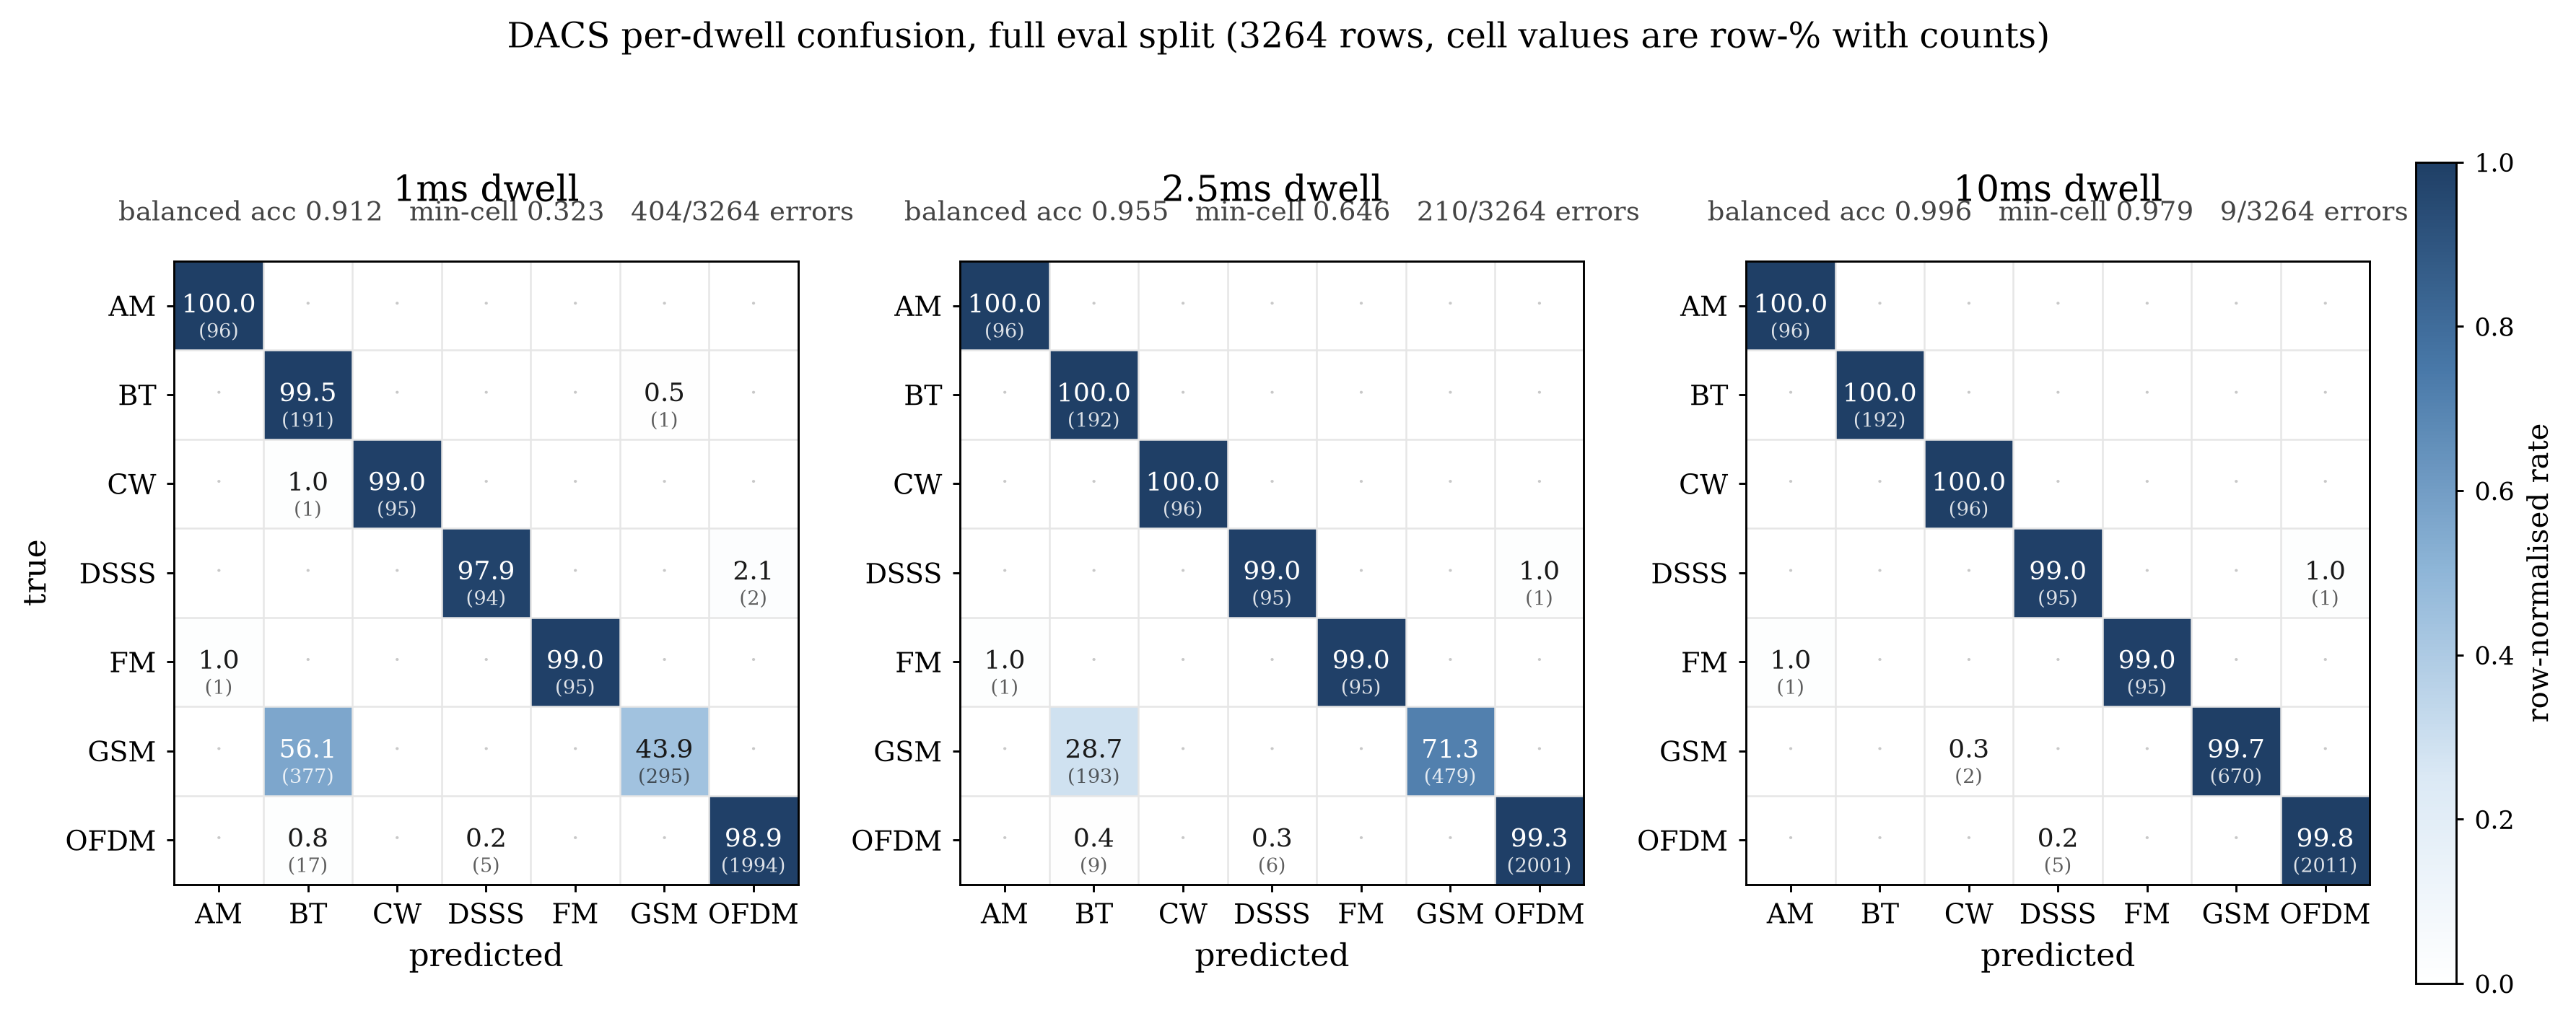

Source code (Python):
"""Per-dwell 7x7 confusion matrices for the MLX bf16 G4 final checkpoint.

Mirrors v7_trainer_mlx.main().evaluate() exactly:
  * prototypes = mean over the FIRST 64 train rows per class, read from the
    fp16 train cache (the precision asymmetry), offset 0, sliced [:length];
  * query rows = the FULL eval split (3264 rows), complex64, sliced [:length];
  * chunk_n = 48 with zero-slot padding (per-sample ops => padding is inert);
  * pred = argmin ||z - proto||^2 (argmax of -cdist_sq);
  * net compute dtype = bf16 via nn.Module.set_dtype, fp32 front end
    (spectrogram / rms_normalize) cast at model input, z/conf back to fp32;
  * TF32 left at the MLX default (ON) -- the run's own training config.

Beyond evaluate(): keeps the full per-row prediction vector, so it emits the
confusion matrices, the per-dwell misclassified-row SETS (and their pairwise
intersections / differences), per-profile recalls and the off-diagonal
confusion pairs.
"""
from __future__ import annotations

import json
import sys
from pathlib import Path

import numpy as np

TRAINER_DIR = Path("/Users/johnelliott/PersonalGitHub/Atom-Classifier/training/"
                   "zplane_ab/v2_full_variation/v7_probe")
OUT_DIR = Path("/Users/johnelliott/PersonalGitHub/Atom-Classifier/training/"
               "artifacts/mlx-g2")
CKPT = OUT_DIR / "g4_bf16.safetensors"

sys.path.insert(0, str(TRAINER_DIR))

import mlx.core as mx          # noqa: E402
import mlx.nn as nn            # noqa: E402  (kept for parity of import order)
from functools import partial  # noqa: E402

from v7_trainer_mlx import (   # noqa: E402
    CLASSES, CORPUS, DWELLS, GB, TrainState, load_init_checkpoint,
    measure_matmul_precision, params_sha256,
)
from v7_model_mlx import cdist_sq, rms_normalize, spectrogram  # noqa: E402

CHUNK_N = 48
N_CLS = len(CLASSES)


def main() -> None:
    rel, tf32 = measure_matmul_precision()
    print(f"mlx {mx.__version__} device={mx.default_device()} "
          f"TF32 {'ON' if tf32 else 'off'} (rel {rel:.2e}) dtype=bf16",
          flush=True)
    try:
        mx.set_wired_limit(int(22 * GB))
    except Exception as e:
        print(f"WARNING set_wired_limit: {e!r}", flush=True)
    mx.set_cache_limit(2 * GB)

    # ---------------- corpus split (identical construction) ----------------
    manifest = json.loads((CORPUS / "manifest.json").read_text())
    rows = manifest["rows"]
    train_by_class: dict[str, list[int]] = {c: [] for c in CLASSES}
    eval_rows: list[dict] = []
    for row in rows:
        if row["role"] == "train":
            train_by_class[row["cls"]].append(row["row"])
        else:
            eval_rows.append(row)
    n_eval = len(eval_rows)
    max_len = max(DWELLS.values())
    print(f"eval rows {n_eval}  train {sum(len(v) for v in train_by_class.values())}",
          flush=True)

    noisy = np.load(CORPUS / "noisy.npy", mmap_mode="r")

    # eval queries: complex64, first max_len samples (all dwells slice this)
    eval_store = mx.zeros((n_eval, max_len), dtype=mx.complex64)
    eval_ids = [r["row"] for r in eval_rows]
    step = 256
    for i0 in range(0, n_eval, step):
        ids = eval_ids[i0:i0 + step]
        eval_store[i0:i0 + len(ids)] = mx.array(
            np.ascontiguousarray(noisy[ids, :max_len]))
        mx.eval(eval_store)

    # prototype source: fp16 I/Q planes, first 64 train rows per class
    proto_ids = {c: train_by_class[c][:64] for c in CLASSES}
    flat_ids = [r for c in CLASSES for r in proto_ids[c]]
    tpos = {r: i for i, r in enumerate(flat_ids)}
    train_iq = mx.zeros((len(flat_ids), 2, max_len), dtype=mx.float16)
    for i0 in range(0, len(flat_ids), step):
        ids = flat_ids[i0:i0 + step]
        rc = np.asarray(noisy[ids, :max_len])
        train_iq[i0:i0 + len(ids)] = mx.array(
            np.stack((rc.real, rc.imag), axis=1).astype(np.float16))
        mx.eval(train_iq)
    del noisy

    # ---------------- model: load bf16 checkpoint ----------------
    sidecar = json.loads((CKPT.parent / (CKPT.name + ".json")).read_text())
    cfg = sidecar["config"]
    model = TrainState(width=cfg["width"], embed_dim=cfg["embed_dim"])
    kind, _opt_state, _sc = load_init_checkpoint(model, str(CKPT))
    mx.eval(model.parameters())
    model.net.set_dtype(mx.bfloat16)
    mx.eval(model.parameters())
    got, want = params_sha256(model), sidecar.get("params_sha256")
    assert kind == "native" and got == want, f"params hash {got} != {want}"
    print(f"checkpoint ep {sidecar['episode']} hash {got[:16]} OK", flush=True)

    def to_c(a):
        return a.astype(mx.bfloat16)

    def to_f(a):
        return a.astype(mx.float32)

    @partial(mx.compile, inputs=[model.state])
    def eval_forward(xb):
        z, conf, _ = model.net.encode(to_c(spectrogram(rms_normalize(xb))))
        return to_f(z), to_f(conf)

    # ---------------- per-dwell evaluation ----------------
    y_true = np.array([CLASSES.index(r["cls"]) for r in eval_rows], dtype=int)
    results: dict[str, dict] = {}
    preds_by_dwell: dict[str, np.ndarray] = {}

    for wname, length in DWELLS.items():
        mx.clear_cache()
        protos_list = []
        for cls in CLASSES:
            ids = proto_ids[cls]
            z_parts = []
            for s0 in range(0, len(ids), CHUNK_N):
                chunk = ids[s0:s0 + CHUNK_N]
                slots = np.array([tpos[r] for r in chunk], dtype=np.int32)
                pad = np.concatenate(
                    [slots, np.zeros(CHUNK_N - len(chunk), dtype=np.int32)])
                seg = mx.take(train_iq, mx.array(pad), axis=0)[
                    :, :, :length].astype(mx.float32)
                xb = seg[:, 0] + 1j * seg[:, 1]
                zb, _ = eval_forward(xb)
                z_parts.append(zb[:len(chunk)])
            zc_all = mx.concatenate(z_parts, axis=0)
            protos_list.append(mx.sum(zc_all, axis=0) / len(ids))
        protos = mx.stack(protos_list, axis=0)
        mx.eval(protos)

        pred_all = np.zeros(n_eval, dtype=int)
        conf_all = np.zeros(n_eval, dtype=np.float32)
        for s0 in range(0, n_eval, CHUNK_N):
            n = min(CHUNK_N, n_eval - s0)
            slots = np.arange(s0, s0 + n, dtype=np.int32)
            pad = np.concatenate(
                [slots, np.zeros(CHUNK_N - n, dtype=np.int32)])
            xb = mx.take(eval_store, mx.array(pad), axis=0)[:, :length]
            zb, confb = eval_forward(xb)
            pred = mx.argmax(-cdist_sq(zb[:n], protos), axis=1)
            pred_all[s0:s0 + n] = np.asarray(pred)
            conf_all[s0:s0 + n] = np.asarray(confb[:n])
        preds_by_dwell[wname] = pred_all

        cm = np.zeros((N_CLS, N_CLS), dtype=int)
        for t, p in zip(y_true, pred_all):
            cm[t, p] += 1
        recalls = {c: float(cm[i, i] / cm[i].sum()) for i, c in enumerate(CLASSES)}
        bal = float(np.mean(list(recalls.values())))

        per_profile: dict[str, list[int]] = {}
        for r, t, p in zip(eval_rows, y_true, pred_all):
            per_profile.setdefault(r["profile"], []).append(int(t == p))
        prof = {k: (sum(v) / len(v), len(v)) for k, v in per_profile.items()}
        worst = sorted(prof.items(), key=lambda kv: (kv[1][0], kv[0]))[:6]

        offdiag = sorted(
            ((int(cm[i, j]), CLASSES[i], CLASSES[j])
             for i in range(N_CLS) for j in range(N_CLS) if i != j and cm[i, j]),
            reverse=True)[:4]

        results[wname] = {
            "confusion_matrix": cm.tolist(),
            "balanced_accuracy": bal,
            "overall_accuracy": float((pred_all == y_true).mean()),
            "per_class_recall": recalls,
            "min_profile_recall": min(v[0] for v in prof.values()),
            "worst_profiles": [
                {"profile": k, "recall": v[0], "n": v[1]} for k, v in worst],
            "top_offdiag": [
                {"true": t, "pred": p, "count": n} for n, t, p in offdiag],
            "n_errors": int((pred_all != y_true).sum()),
            "answered_frac": float((conf_all > 0).mean()),
            "answered_accuracy": float(
                (pred_all == y_true)[conf_all > 0].mean())
            if (conf_all > 0).any() else 0.0,
        }
        print(f"{wname}: bal {bal:.4f} acc {results[wname]['overall_accuracy']:.4f} "
              f"errors {results[wname]['n_errors']} "
              f"minCell {results[wname]['min_profile_recall']:.4f}", flush=True)

    # ---------------- error-set overlap ----------------
    err = {w: {int(eval_rows[i]["row"])
               for i in np.flatnonzero(preds_by_dwell[w] != y_true)}
           for w in DWELLS}
    e1, e25, e10 = err["1ms"], err["2.5ms"], err["10ms"]
    overlap = {
        "sizes": {w: len(err[w]) for w in DWELLS},
        "inter_1ms_2.5ms": len(e1 & e25),
        "inter_1ms_10ms": len(e1 & e10),
        "inter_2.5ms_10ms": len(e25 & e10),
        "inter_all_three": len(e1 & e25 & e10),
        "created_by_10ms_not_in_1ms": len(e10 - e1),
        "fixed_by_10ms_in_1ms_only": len(e1 - e10),
        "created_by_2.5ms_not_in_1ms": len(e25 - e1),
        "fixed_by_2.5ms": len(e1 - e25),
        "10ms_subset_of_1ms": e10 <= e1,
        "jaccard_1ms_10ms": len(e1 & e10) / max(1, len(e1 | e10)),
        "error_rows": {w: sorted(err[w]) for w in DWELLS},
        "rows_10ms_only": sorted(e10 - e1),
        "rows_10ms_only_detail": [
            {"row": int(r["row"]), "cls": r["cls"], "profile": r["profile"],
             "pred_10ms": CLASSES[preds_by_dwell["10ms"][i]],
             "pred_1ms": CLASSES[preds_by_dwell["1ms"][i]]}
            for i, r in enumerate(eval_rows) if int(r["row"]) in (e10 - e1)],
    }

    out = {
        "schema": "g4-confusion-v1",
        "checkpoint": str(CKPT),
        "episode": sidecar["episode"],
        "params_sha256": got,
        "n_eval_rows": n_eval,
        "classes": list(CLASSES),
        "dtype": "bf16",
        "tf32": tf32,
        "per_dwell": results,
        "error_overlap": overlap,
    }
    (OUT_DIR / "g4_confusion.json").write_text(json.dumps(out, indent=2))
    print("wrote g4_confusion.json", flush=True)

    make_figure(results)
    print("wrote g4_confusion.png", flush=True)


# ---------------------------------------------------------------- figure
def make_figure(results: dict) -> None:
    import matplotlib
    matplotlib.use("Agg")
    import matplotlib.pyplot as plt
    from matplotlib.colors import LinearSegmentedColormap

    plt.rcParams.update({
        "font.family": "serif",
        "font.serif": ["DejaVu Serif", "Times New Roman", "Nimbus Roman"],
        "mathtext.fontset": "dejavuserif",
        "axes.linewidth": 0.7,
        "savefig.facecolor": "white",
    })
    labels = [c.upper() if c in ("am", "cw", "fm") else
              ("BT" if c == "bluetooth" else c.upper()) for c in CLASSES]
    cmap = LinearSegmentedColormap.from_list(
        "paperblue", ["#ffffff", "#dbe9f5", "#8fb6d8", "#4878a8", "#1f3f66"])

    fig, axes = plt.subplots(1, 3, figsize=(13.6, 5.15),
                             gridspec_kw={"wspace": 0.26})
    for ax, wname in zip(axes, DWELLS):
        cm = np.array(results[wname]["confusion_matrix"], dtype=float)
        rown = cm / cm.sum(axis=1, keepdims=True)
        im = ax.imshow(rown, cmap=cmap, vmin=0.0, vmax=1.0,
                       interpolation="nearest")
        for i in range(N_CLS):
            for j in range(N_CLS):
                v, c = rown[i, j], int(cm[i, j])
                if c == 0:
                    ax.text(j, i, "·", ha="center", va="center",
                            fontsize=8, color="#c8c8c8")
                    continue
                col = "white" if v > 0.55 else "#1a1a1a"
                ax.text(j, i, f"{v*100:.1f}", ha="center", va="center",
                        fontsize=8.6, color=col)
                ax.text(j, i + 0.30, f"({c})", ha="center", va="center",
                        fontsize=6.6, color=col,
                        alpha=0.85 if v > 0.55 else 0.7)
        ax.set_xticks(range(N_CLS)); ax.set_yticks(range(N_CLS))
        ax.set_xticklabels(labels, fontsize=9)
        ax.set_yticklabels(labels, fontsize=9)
        ax.set_xticks(np.arange(-0.5, N_CLS, 1), minor=True)
        ax.set_yticks(np.arange(-0.5, N_CLS, 1), minor=True)
        ax.grid(which="minor", color="#e6e6e6", lw=0.6)
        ax.tick_params(which="minor", length=0)
        ax.tick_params(which="major", length=2.5, width=0.7)
        ax.set_xlabel("predicted", fontsize=10.5)
        if ax is axes[0]:
            ax.set_ylabel("true", fontsize=10.5)
        r = results[wname]
        ax.set_title(f"{wname} dwell", fontsize=12, pad=20)
        ax.text(0.5, 1.055,
                f"balanced acc {r['balanced_accuracy']:.3f}   "
                f"min-cell {r['min_profile_recall']:.3f}   "
                f"{r['n_errors']}/3264 errors",
                transform=ax.transAxes, ha="center", va="bottom",
                fontsize=8.8, color="#444444")
    cb = fig.colorbar(im, ax=axes, fraction=0.018, pad=0.02)
    cb.set_label("row-normalised rate", fontsize=9.5)
    cb.ax.tick_params(labelsize=8.5, length=2.5, width=0.7)
    cb.outline.set_linewidth(0.7)
    fig.suptitle("DACS per-dwell confusion, full eval split "
                 "(3264 rows, cell values are row-% with counts)",
                 fontsize=11.5, y=0.99)
    fig.savefig(OUT_DIR / "g4_confusion.png", dpi=300, bbox_inches="tight",
                facecolor="white")


if __name__ == "__main__":
    main()
